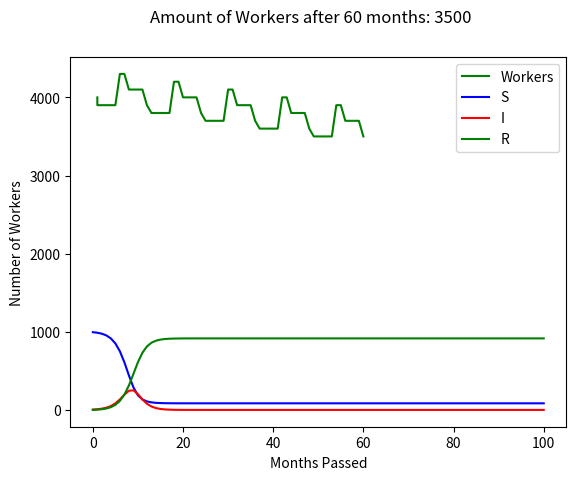

This figure's Python source:
import matplotlib.pyplot as plt
#import numpy
#import scipy
# matplotlib for plots, numpy for arrays, scipy for fitting

def main():

    problem4()
    
    problem5()

    S = [995]
    I = [5]
    R = [0]
    a  = 7 / 4975
    time = [0]
    positive = 0
    j = 0
    while j < 100 and positive == 0:
        if S[j] - a * S[j] * I[j] < 0 or I[j] - 0.6 * I[j] + a * I[j] * S[j] < 0:
            positive = 1 
        else:
            S.append(S[j] - a * S[j] * I[j])
            I.append(I[j] - 0.6 * I[j] + a * I[j] * S[j])
            R.append(R[j] + 0.6 * I[j])
            time.append(j + 1)
            j = j + 1
    plt.plot(time, S, 'b-', label='S')
    plt.plot(time, I, 'r-', label='I')
    plt.plot(time, R, 'g-', label='R')
    plt.legend(loc = 'best')
    plt.show()

def problem4():
    # The number of years to repeat the model
    N = 5
    # starting number of workers working at the power plant
    workers = [4000]
    time = [1]

    for i in range(N):
        for j in range(12):
            if j == 0:
                # 100 workers leave in January
                workers.append(workers[j + (i * 12)] - 100)
            elif j == 5:
                # 400 students arrive in June
                workers.append(workers[j + (i * 12)] + 400)
            elif j == 7:
                # 200 students leave in August
                workers.append(workers[j + (i * 12)] - 200)
            elif j == 11:
                # 200 workers retire in December
                workers.append(workers[j + (i * 12)] - 200)
            else:
                # otherwise the amount of workers stays the same
                workers.append(workers[j + (i * 12)])
            time.append(j + (i * 12) + 1)

    arrayLength = len(workers)
    result = "Amount of Workers after {} months: {}".format(arrayLength - 1, workers[arrayLength - 1])

    plt.plot(time, workers, color = 'green', label = 'Workers')
    plt.legend(loc = 'best')
    plt.ylabel("Number of Workers")
    plt.xlabel("Months Passed")
    plt.suptitle(result)
    plt.show()

def problem5():
    print("yeah")

if __name__ == '__main__':
    main()